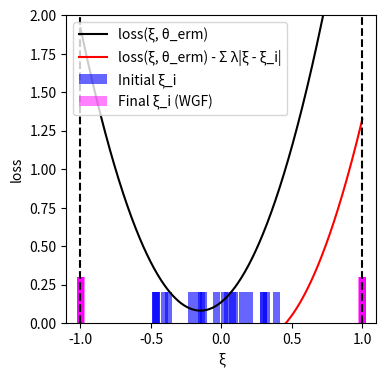

The matplotlib source for this figure:
import numpy as np
import matplotlib.pyplot as plt
from scipy.optimize import minimize

# --- Experiment Setup and Parameter Definitions ---
DIM_M = 10
DIM_N = 10
N_TRAIN_SAMPLES = 20
LAMBDA_VAL = 0.1
K_INNER_STEPS = 3000
INNER_STEP_SIZE = 0.0001
M_PARTICLES = 8
EPSILON = 0.5

# --- Generate a Fixed Problem Instance ---
# Use a fixed random seed for reproducibility
np.random.seed(42)
A0 = np.random.randn(DIM_M, DIM_N)
# Scale A1 to make the loss curve less steep
A1 = np.random.randn(DIM_M, DIM_N) * 0.4
# b is now fully random, representing a general problem instance.
b = np.random.randn(DIM_M)

# --- Data Generation Functions ---
def generate_training_data(n_samples):
    """
    Generates training data from a uniform distribution.
    This represents a realistic, non-ideal training set.
    """
    return np.random.uniform(-0.5, 0.5, n_samples)

# --- Core Function Definitions (Vectorized) ---
def loss_function(theta, z):
    """Computes the loss function f_theta(z) for a single sample or a batch of samples z."""
    z = np.atleast_1d(z)
    A_z = A0[np.newaxis, :, :] + z[:, np.newaxis, np.newaxis] * A1[np.newaxis, :, :]
    residual = A_z @ theta - b[np.newaxis, :]
    loss = np.sum(residual**2, axis=1) / DIM_M
    return loss.squeeze()

def loss_grad_z(theta, z):
    """Computes the gradient of the loss function with respect to z, nabla_z f_theta(z)"""
    z = np.atleast_1d(z)
    A_z = A0[np.newaxis, :, :] + z[:, np.newaxis, np.newaxis] * A1[np.newaxis, :, :]
    residual = A_z @ theta - b[np.newaxis, :]
    grad_A_z = A1 @ theta
    grad = 2 * np.sum(residual * grad_A_z[np.newaxis, :], axis=1)
    return grad.squeeze()

# --- ERM (Empirical Risk Minimization) Implementation ---
def erm_objective_function(theta, xi_samples):
    """Calculates the ERM objective function value (average loss)."""
    return np.mean(loss_function(theta, xi_samples))

def solve_erm(xi_train_samples):
    """Solves the ERM problem using an optimizer."""
    initial_theta = np.zeros(DIM_N)
    result = minimize(
        erm_objective_function, initial_theta, args=(xi_train_samples,), method='BFGS')
    if not result.success:
        print("Warning: ERM optimization may not have converged.")
    return result.x

# --- Function to get WGF final particle distribution ---
def get_wgf_final_particles(xi_train_samples, theta):
    """Runs the WGF inner loop for a fixed theta to get the final particles."""
    num_train = len(xi_train_samples)
    # Initialize particles, M_PARTICLES for each initial training sample
    particles = np.tile(xi_train_samples[:, np.newaxis], (1, M_PARTICLES))

    def f_bar_grad_z(z, xi, current_theta):
        grad_f = loss_grad_z(current_theta, z)
        return grad_f - 2 * LAMBDA_VAL * (z - xi)

    # Run the inner loop to update particle positions
    for _ in range(K_INNER_STEPS):
        particles_flat = particles.flatten()
        xi_expanded = np.repeat(xi_train_samples, M_PARTICLES)
        
        grad = f_bar_grad_z(particles_flat, xi_expanded, theta)
        noise = np.random.normal(0, 1, size=particles_flat.shape)
        
        updated_particles_flat = particles_flat + INNER_STEP_SIZE * grad + np.sqrt(2 * INNER_STEP_SIZE * LAMBDA_VAL * EPSILON) * noise
        particles = updated_particles_flat.reshape(num_train, M_PARTICLES)
        particles = np.clip(particles, -1, 1) # Clip particles to be within the [-1, 1] range
        
    return particles.flatten()

# --- Main Execution Flow ---
if __name__ == '__main__':
    # 1. Generate training data
    xi_train = generate_training_data(N_TRAIN_SAMPLES)

    # 2. Solve for theta_erm by minimizing the empirical risk (as in the paper)
    print("Solving for theta_erm by minimizing the empirical risk...")
    theta_erm = solve_erm(xi_train)
    print("theta_erm solved.")

    # 3. Get the final particle distribution using the WGF method with theta_erm
    print("Calculating WGF final particle distribution...")
    final_particles_wgf = get_wgf_final_particles(xi_train, theta_erm)
    print("Particle distribution calculated.")

    # 4. Generate data required for plotting
    # xi range for plotting the curves
    xi_range = np.linspace(-1, 1, 400)
    
    # Calculate the black curve (loss)
    loss_values = loss_function(theta_erm, xi_range)
    
    # Calculate the penalty term for the red curve
    penalty_term = np.sum([LAMBDA_VAL * np.abs(xi_range - xi_i) for xi_i in xi_train], axis=0)
    red_curve_values = loss_values - penalty_term

    # --- Plotting ---
    print("Generating plot...")
    plt.figure(figsize=(4, 4)) # Set a square figure size

    # Plot the black and red curves
    plt.plot(xi_range, loss_values, 'k-', label='loss(ξ, θ_erm)')
    plt.plot(xi_range, red_curve_values, 'r-', label='loss(ξ, θ_erm) - Σ λ|ξ - ξ_i|')

    # The previous histogram bin width was (1 - (-1)) / 20 = 0.1.
    # The new width will be half of that.
    bar_width = 0.05

    # Plot the initial training data (blue bars centered at each xi)
    # Since all initial samples are weighted equally, they are plotted with a constant height.
    if len(xi_train) > 0:
        # We pass a single value for height, which matplotlib broadcasts to all bars.
        plt.bar(xi_train, 0.2, width=bar_width, color='blue', alpha=0.6, label='Initial ξ_i')
    else: # Handle case with no data
        plt.bar([], [], color='blue', alpha=0.6, label='Initial ξ_i')

    # Plot the final particle distribution (magenta bars centered at each particle)
    # The density of particles represents the distribution. Plotting them individually
    # with a constant height visually reflects this density.
    if len(final_particles_wgf) > 0:
        plt.bar(final_particles_wgf, 0.3, width=bar_width, color='magenta', alpha=0.5, label='Final ξ_i (WGF)')
    else: # Handle case with no data
         plt.bar([], [], color='magenta', alpha=0.5, label='Final ξ_i (WGF)')

    # Mark a point on the red curve at xi=0
    xi_zero_index = np.argmin(np.abs(xi_range - 0))
    plt.plot(0, red_curve_values[xi_zero_index], 'mo', markersize=5)

    # Add vertical dashed boundary lines
    plt.axvline(x=-1, color='k', linestyle='--')
    plt.axvline(x=1, color='k', linestyle='--')

    # Set labels and axis limits
    plt.xlabel('ξ')
    plt.ylabel('loss')
    plt.ylim(0, 2)
    plt.xlim(-1.1, 1.1)
    plt.legend()
    plt.grid(False) # Do not display grid
    
    # Save and show the plot
    plt.savefig('uncertainty_visualization.png', dpi=300)
    plt.show()
    print("Plot generated and saved as uncertainty_visualization.png.")

